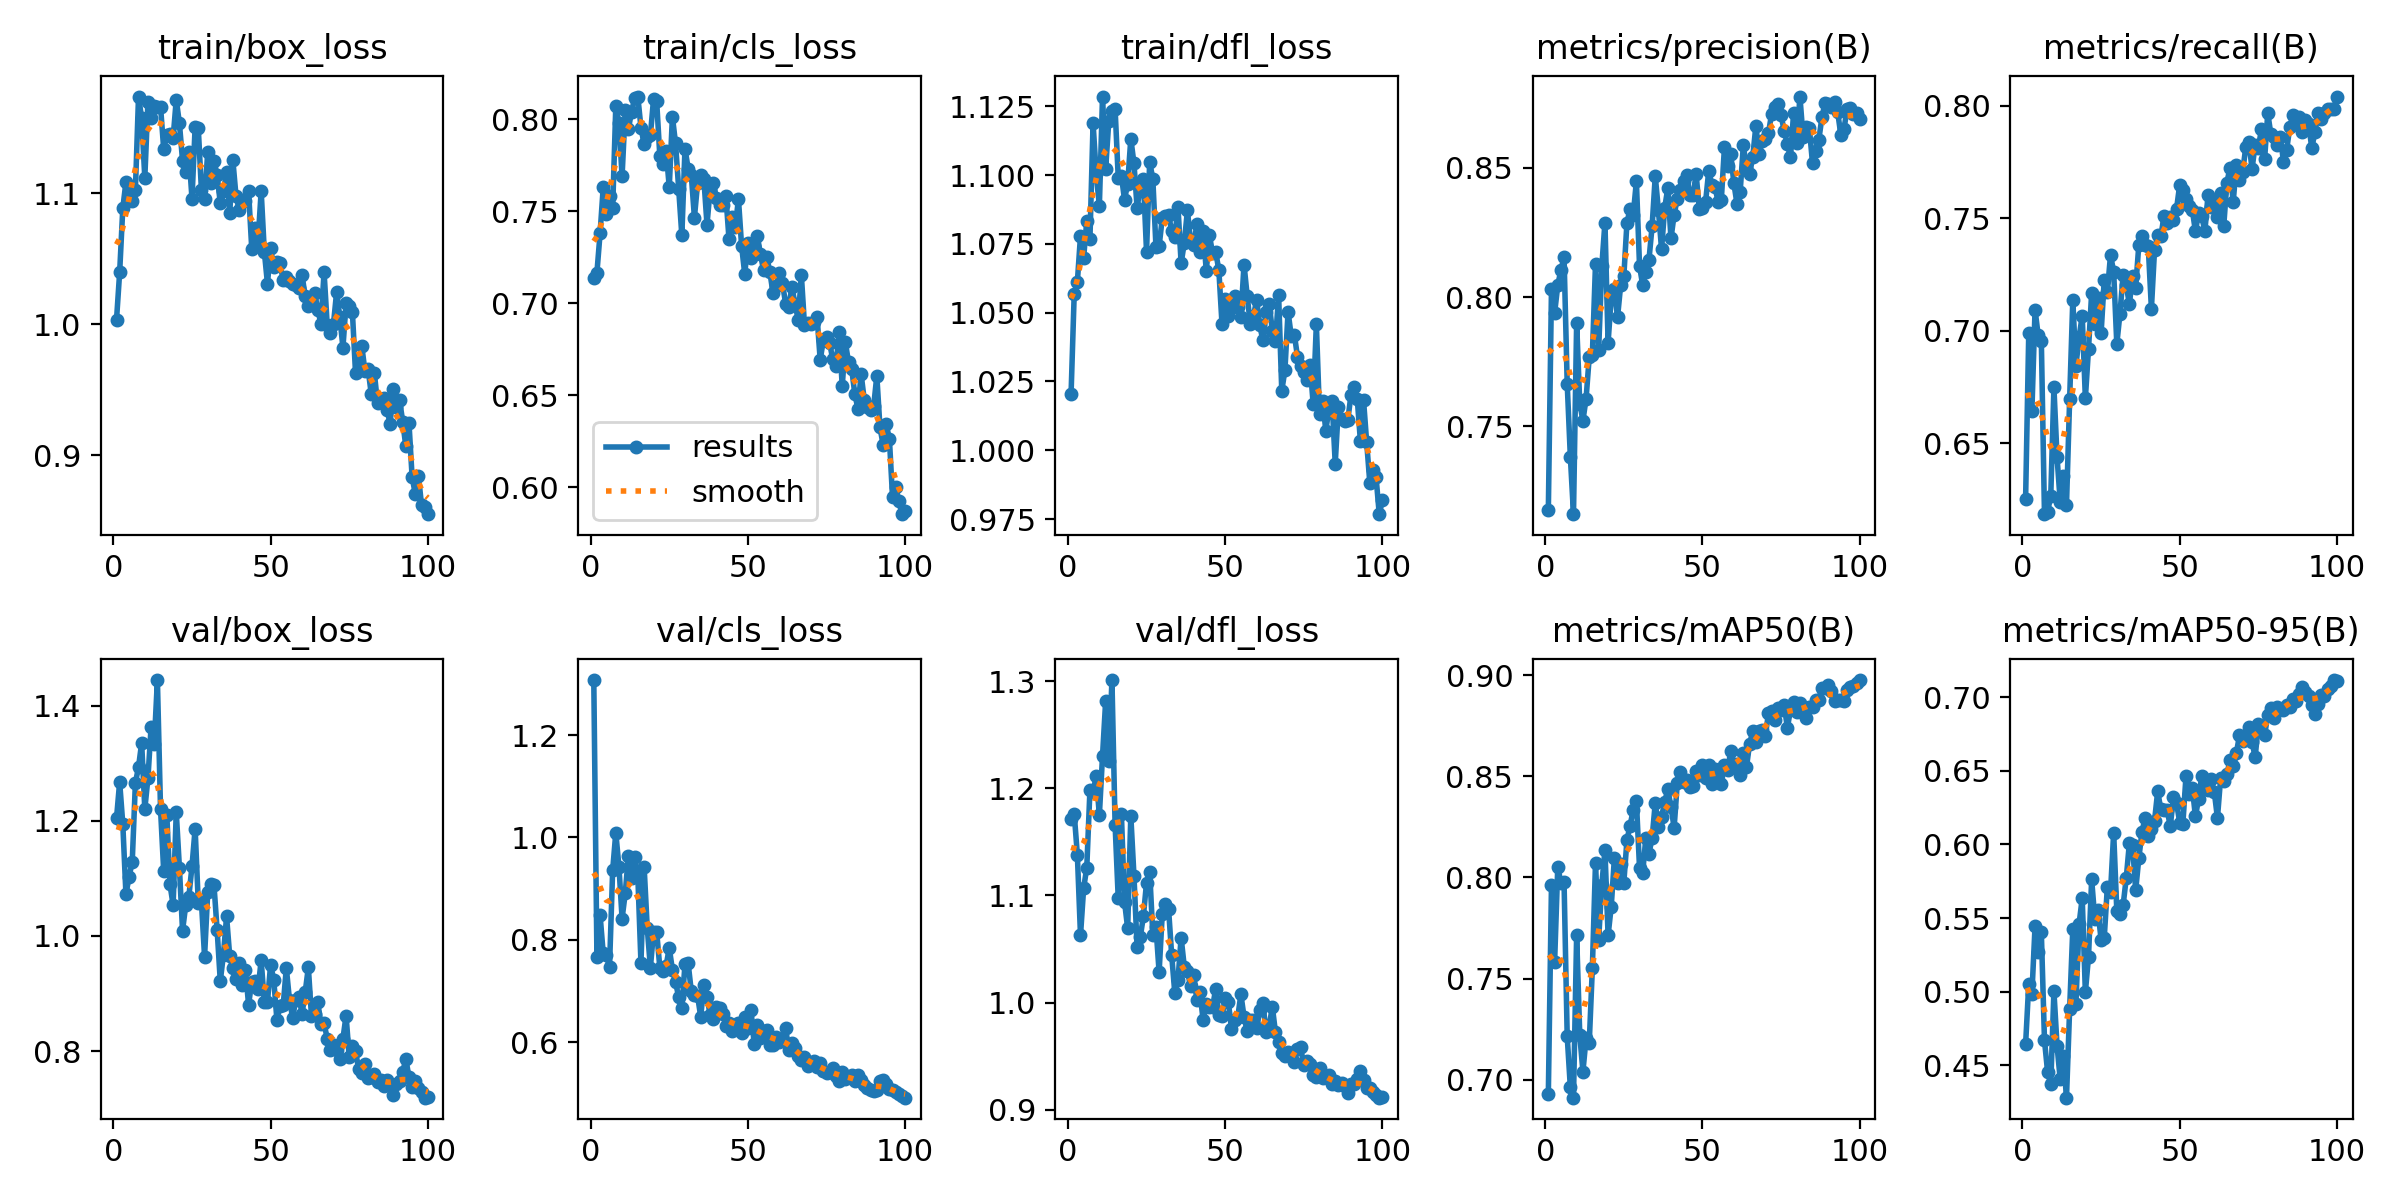

Values plotted in this chart, from the file beside it:
epoch, time, train/box_loss, train/cls_loss, train/dfl_loss, metrics/precision(B), metrics/recall(B), metrics/mAP50(B), metrics/mAP50-95(B), val/box_loss, val/cls_loss, val/dfl_loss, lr/pg0, lr/pg1, lr/pg2
1, 18.54, 1.003, 0.7134, 1.02, 0.7175, 0.6255, 0.6929, 0.4644, 1.204, 1.308, 1.171, 0.0874, 0.0014, 0.0014
2, 27.3, 1.04, 0.7166, 1.057, 0.8032, 0.699, 0.7963, 0.5053, 1.267, 0.767, 1.176, 0.07387, 0.002871, 0.002871
3, 35.5, 1.089, 0.7379, 1.061, 0.7938, 0.6645, 0.7584, 0.4984, 1.194, 0.8485, 1.138, 0.06031, 0.004313, 0.004313
4, 43.36, 1.109, 0.7629, 1.078, 0.8046, 0.7094, 0.8054, 0.5444, 1.072, 0.7735, 1.063, 0.04672, 0.005725, 0.005725
5, 50.77, 1.098, 0.7484, 1.07, 0.8105, 0.6979, 0.7973, 0.5267, 1.103, 0.7702, 1.107, 0.03311, 0.007107, 0.007107
6, 58.24, 1.094, 0.7583, 1.083, 0.8154, 0.6956, 0.7976, 0.5402, 1.129, 0.7468, 1.126, 0.01946, 0.008459, 0.008459
7, 65.7, 1.102, 0.7514, 1.077, 0.7665, 0.6185, 0.7214, 0.467, 1.265, 0.9358, 1.198, 0.009406, 0.009406, 0.009406
8, 74.58, 1.174, 0.8071, 1.119, 0.7383, 0.6197, 0.6962, 0.4452, 1.293, 1.009, 1.197, 0.009307, 0.009307, 0.009307
9, 82.14, 1.157, 0.798, 1.1, 0.7161, 0.6266, 0.6911, 0.4373, 1.335, 0.943, 1.211, 0.009208, 0.009208, 0.009208
10, 89.81, 1.112, 0.7691, 1.089, 0.7901, 0.6748, 0.7714, 0.5004, 1.22, 0.8417, 1.175, 0.009109, 0.009109, 0.009109
11, 98.56, 1.17, 0.8051, 1.129, 0.7587, 0.6439, 0.7219, 0.4632, 1.274, 0.8908, 1.23, 0.00901, 0.00901, 0.00901
12, 106.3, 1.158, 0.7945, 1.102, 0.7523, 0.6241, 0.704, 0.4405, 1.363, 0.9637, 1.281, 0.008911, 0.008911, 0.008911
13, 113.9, 1.166, 0.804, 1.12, 0.7607, 0.6356, 0.7205, 0.456, 1.333, 0.9217, 1.225, 0.008812, 0.008812, 0.008812
14, 121.5, 1.166, 0.8114, 1.123, 0.7768, 0.6226, 0.7179, 0.428, 1.444, 0.9615, 1.301, 0.008713, 0.008713, 0.008713
15, 128.6, 1.166, 0.8123, 1.124, 0.7776, 0.6695, 0.7553, 0.4882, 1.22, 0.9255, 1.166, 0.008614, 0.008614, 0.008614
16, 136.4, 1.134, 0.7954, 1.099, 0.8127, 0.7135, 0.8072, 0.5423, 1.113, 0.7552, 1.097, 0.008515, 0.008515, 0.008515
17, 143.8, 1.144, 0.7865, 1.1, 0.7796, 0.6845, 0.7693, 0.4918, 1.21, 0.9433, 1.176, 0.008416, 0.008416, 0.008416
18, 151.7, 1.145, 0.79, 1.091, 0.8119, 0.697, 0.7965, 0.546, 1.09, 0.8232, 1.094, 0.008317, 0.008317, 0.008317
19, 159.9, 1.142, 0.7912, 1.097, 0.8288, 0.7066, 0.8135, 0.5635, 1.054, 0.7458, 1.069, 0.008218, 0.008218, 0.008218
20, 167, 1.172, 0.8108, 1.113, 0.7824, 0.67, 0.7713, 0.4997, 1.215, 0.8159, 1.174, 0.008119, 0.008119, 0.008119
21, 174.4, 1.153, 0.8096, 1.104, 0.7998, 0.6919, 0.7856, 0.5236, 1.119, 0.8155, 1.118, 0.00802, 0.00802, 0.00802
22, 182.3, 1.125, 0.78, 1.088, 0.803, 0.7167, 0.8095, 0.5762, 1.009, 0.7459, 1.052, 0.007921, 0.007921, 0.007921
23, 190.2, 1.116, 0.7755, 1.096, 0.7921, 0.7028, 0.7971, 0.5495, 1.053, 0.7395, 1.061, 0.007822, 0.007822, 0.007822
24, 197.3, 1.131, 0.7827, 1.099, 0.8046, 0.7147, 0.8065, 0.5553, 1.068, 0.7493, 1.081, 0.007723, 0.007723, 0.007723
25, 204.5, 1.096, 0.763, 1.072, 0.808, 0.6988, 0.7974, 0.5353, 1.121, 0.7844, 1.112, 0.007624, 0.007624, 0.007624
26, 218.8, 1.151, 0.8013, 1.105, 0.8287, 0.7225, 0.8186, 0.5364, 1.186, 0.7414, 1.122, 0.007525, 0.007525, 0.007525
27, 225.4, 1.15, 0.7868, 1.099, 0.834, 0.7174, 0.8257, 0.5714, 1.057, 0.718, 1.063, 0.007426, 0.007426, 0.007426
28, 233, 1.102, 0.762, 1.074, 0.8319, 0.7336, 0.8336, 0.5676, 1.059, 0.6875, 1.071, 0.007327, 0.007327, 0.007327
29, 240.4, 1.095, 0.7368, 1.074, 0.8447, 0.7262, 0.8377, 0.608, 0.964, 0.667, 1.029, 0.007228, 0.007228, 0.007228
30, 248.3, 1.131, 0.784, 1.084, 0.812, 0.6941, 0.8047, 0.5549, 1.075, 0.7523, 1.083, 0.007129, 0.007129, 0.007129
31, 257, 1.108, 0.7732, 1.085, 0.8046, 0.7076, 0.8023, 0.5525, 1.091, 0.7545, 1.092, 0.00703, 0.00703, 0.00703
32, 264.9, 1.125, 0.7698, 1.085, 0.8098, 0.7247, 0.8197, 0.5586, 1.088, 0.6997, 1.088, 0.006931, 0.006931, 0.006931
33, 273, 1.114, 0.7465, 1.08, 0.8144, 0.7202, 0.8119, 0.5771, 1.01, 0.6923, 1.044, 0.006832, 0.006832, 0.006832
34, 280.7, 1.092, 0.765, 1.077, 0.8274, 0.7117, 0.8196, 0.601, 0.9215, 0.6907, 1.009, 0.006733, 0.006733, 0.006733
35, 287.9, 1.101, 0.7696, 1.088, 0.8467, 0.7244, 0.8368, 0.5998, 0.9677, 0.65, 1.021, 0.006634, 0.006634, 0.006634
36, 295.2, 1.116, 0.7675, 1.068, 0.8336, 0.7192, 0.8249, 0.5689, 1.034, 0.711, 1.061, 0.006535, 0.006535, 0.006535
37, 302.6, 1.085, 0.7427, 1.075, 0.8184, 0.7381, 0.8298, 0.5905, 0.9648, 0.689, 1.034, 0.006436, 0.006436, 0.006436
38, 310.7, 1.125, 0.7619, 1.087, 0.8345, 0.7421, 0.8375, 0.6087, 0.944, 0.653, 1.03, 0.006337, 0.006337, 0.006337
39, 317.9, 1.098, 0.765, 1.076, 0.8421, 0.7381, 0.8436, 0.6179, 0.926, 0.6446, 1.015, 0.006238, 0.006238, 0.006238
40, 325.4, 1.087, 0.7572, 1.075, 0.8227, 0.7374, 0.8349, 0.6059, 0.9532, 0.6691, 1.026, 0.006139, 0.006139, 0.006139
41, 332.7, 1.095, 0.7532, 1.082, 0.8318, 0.7098, 0.8246, 0.6103, 0.9153, 0.6662, 1.003, 0.00604, 0.00604, 0.00604
42, 341.2, 1.094, 0.7532, 1.072, 0.838, 0.7359, 0.8465, 0.6162, 0.94, 0.655, 1.01, 0.005941, 0.005941, 0.005941
43, 348.8, 1.101, 0.7584, 1.08, 0.8413, 0.7424, 0.8524, 0.6361, 0.8806, 0.6323, 0.9835, 0.005842, 0.005842, 0.005842
44, 356.1, 1.058, 0.7347, 1.065, 0.8448, 0.7419, 0.8474, 0.6238, 0.9208, 0.6382, 0.9983, 0.005743, 0.005743, 0.005743
45, 363.2, 1.074, 0.7468, 1.078, 0.8471, 0.7508, 0.8484, 0.6232, 0.9225, 0.6223, 0.9962, 0.005644, 0.005644, 0.005644
46, 370.4, 1.063, 0.7415, 1.072, 0.8393, 0.7478, 0.8448, 0.6236, 0.9071, 0.6336, 0.9959, 0.005545, 0.005545, 0.005545
47, 377.8, 1.102, 0.7565, 1.072, 0.8394, 0.7506, 0.845, 0.6122, 0.9578, 0.6374, 1.013, 0.005446, 0.005446, 0.005446
48, 385, 1.055, 0.7311, 1.065, 0.8475, 0.7494, 0.8525, 0.6321, 0.8849, 0.6173, 0.9881, 0.005347, 0.005347, 0.005347
49, 392.2, 1.031, 0.7158, 1.046, 0.8339, 0.7542, 0.8507, 0.6282, 0.8856, 0.6488, 0.9876, 0.005248, 0.005248, 0.005248
50, 399.4, 1.058, 0.7326, 1.055, 0.8344, 0.7647, 0.8559, 0.6148, 0.9499, 0.6279, 1.004, 0.005149, 0.005149, 0.005149
51, 406.6, 1.044, 0.7243, 1.049, 0.8367, 0.7624, 0.8492, 0.6139, 0.924, 0.663, 1.001, 0.00505, 0.00505, 0.00505
52, 413.5, 1.048, 0.7311, 1.052, 0.8487, 0.7586, 0.8557, 0.6464, 0.8547, 0.5963, 0.9759, 0.004951, 0.004951, 0.004951
53, 420.8, 1.046, 0.7366, 1.056, 0.8434, 0.7555, 0.846, 0.6341, 0.8783, 0.6332, 0.9834, 0.004852, 0.004852, 0.004852
54, 428.2, 1.034, 0.7265, 1.052, 0.8425, 0.7537, 0.8538, 0.6387, 0.8795, 0.6079, 0.9863, 0.004753, 0.004753, 0.004753
55, 435.5, 1.036, 0.7178, 1.048, 0.8367, 0.7441, 0.848, 0.619, 0.9443, 0.6224, 1.008, 0.004654, 0.004654, 0.004654
56, 442.6, 1.033, 0.7251, 1.067, 0.8375, 0.7522, 0.8464, 0.631, 0.8886, 0.6246, 0.9869, 0.004555, 0.004555, 0.004555
57, 449.7, 1.031, 0.7167, 1.056, 0.8579, 0.7508, 0.8556, 0.6463, 0.8581, 0.5944, 0.9733, 0.004456, 0.004456, 0.004456
58, 456.8, 1.03, 0.7053, 1.046, 0.8508, 0.7442, 0.8531, 0.6384, 0.8886, 0.5942, 0.9836, 0.004357, 0.004357, 0.004357
59, 464, 1.028, 0.709, 1.049, 0.8554, 0.7601, 0.8625, 0.6373, 0.8945, 0.6099, 0.9836, 0.004258, 0.004258, 0.004258
60, 470.9, 1.037, 0.7162, 1.055, 0.8439, 0.755, 0.8564, 0.6446, 0.8647, 0.6004, 0.9761, 0.004159, 0.004159, 0.004159
... 40 more rows
